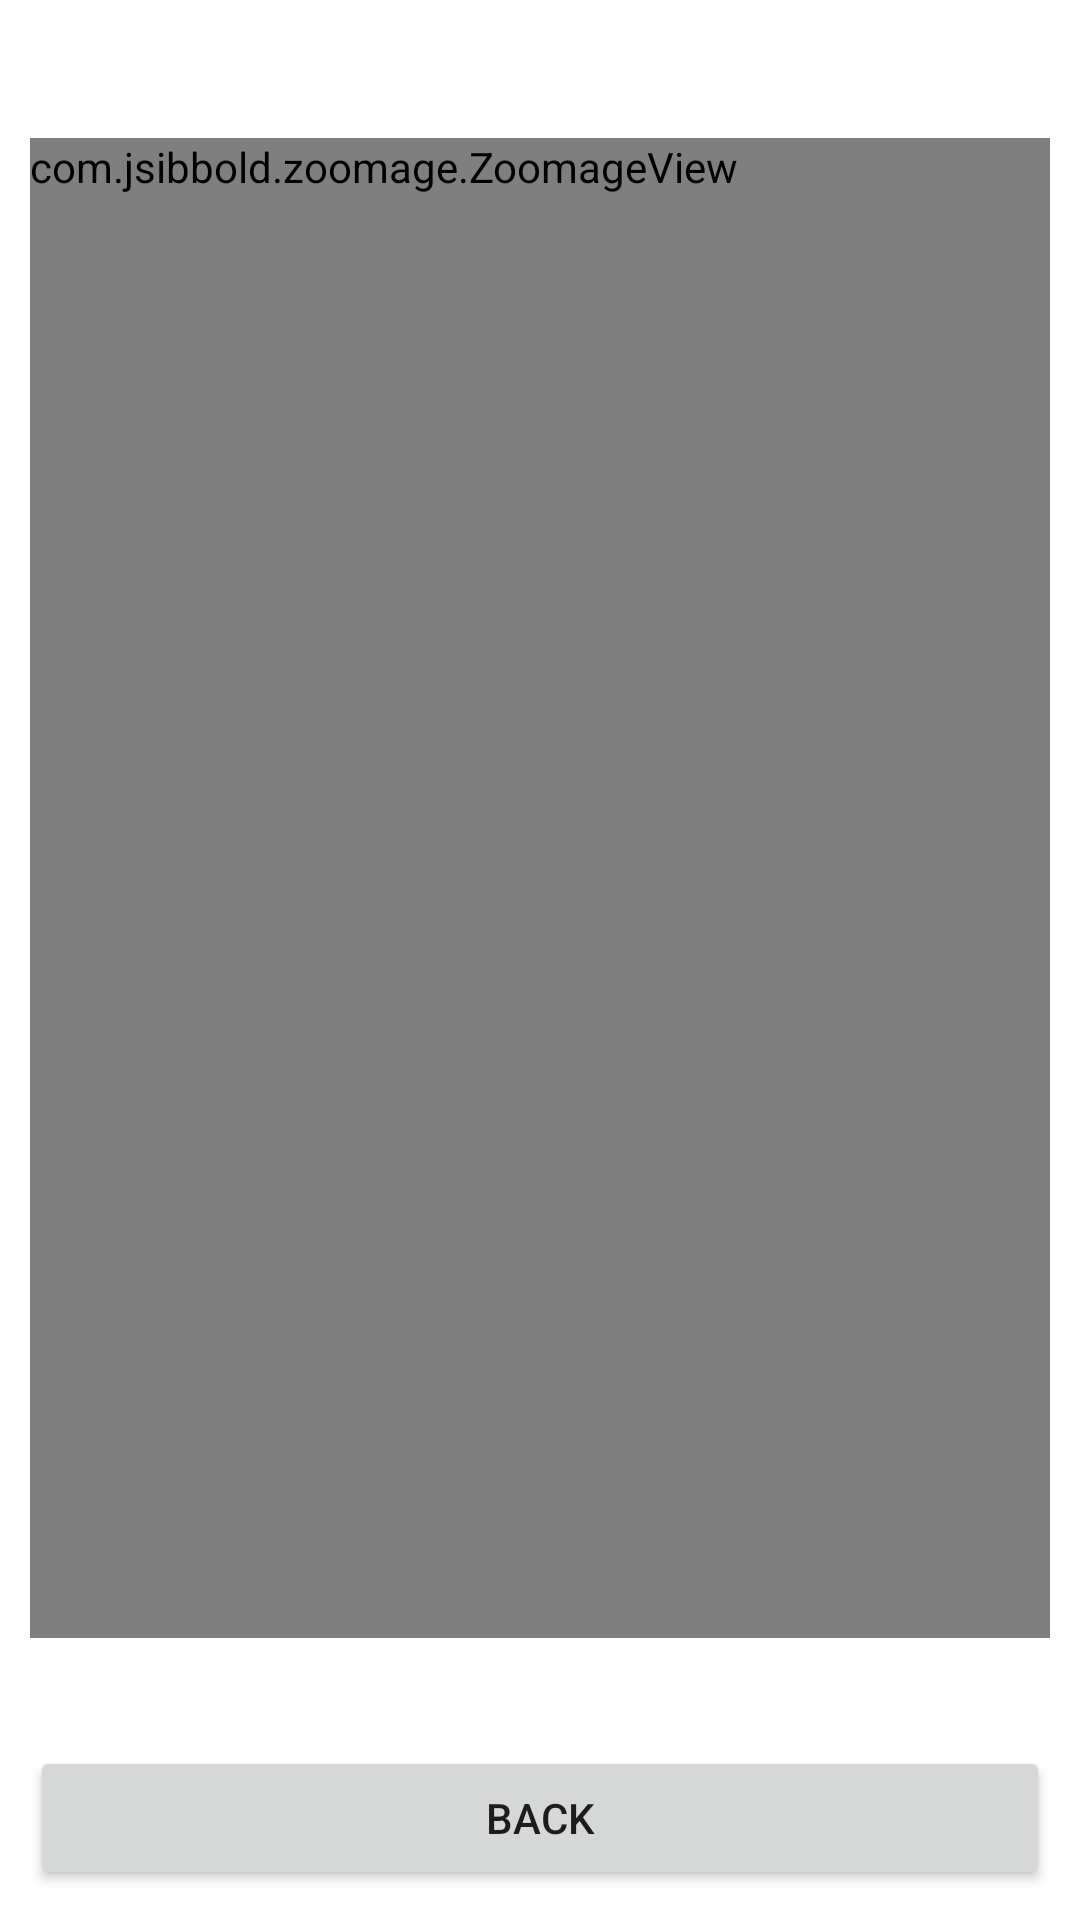

Layout XML and referenced resources for this Android screen:
<!-- AndroidManifest.xml: application theme Theme.Cats -->
<!-- res/layout/fragment_image_zoom.xml -->
<?xml version="1.0" encoding="utf-8"?>
<layout xmlns:android="http://schemas.android.com/apk/res/android"
    xmlns:app="http://schemas.android.com/apk/res-auto"
    xmlns:bind="http://schemas.android.com/apk/res-auto"
    xmlns:tools="http://schemas.android.com/tools">

    <androidx.constraintlayout.widget.ConstraintLayout
        android:padding="10dp"
        android:layout_width="wrap_content"
        android:layout_height="wrap_content">

        <com.jsibbold.zoomage.ZoomageView
            android:id="@+id/imageView"
            android:layout_width="wrap_content"
            android:layout_height="wrap_content"
            android:minWidth="500dp"
            android:minHeight="500dp"
            app:layout_constraintBottom_toTopOf="@+id/linearLayout"
            app:layout_constraintEnd_toEndOf="parent"
            android:scaleType="centerCrop"
            app:layout_constraintStart_toStartOf="parent"
            app:layout_constraintTop_toTopOf="parent"
            tools:src="@tools:sample/avatars" />

        <LinearLayout
            android:id="@+id/linearLayout"
            android:layout_width="match_parent"
            android:layout_height="wrap_content"
            android:orientation="horizontal"
            app:layout_constraintBottom_toBottomOf="parent"
            app:layout_constraintEnd_toEndOf="parent"
            app:layout_constraintStart_toStartOf="parent">

            <Button
                android:id="@+id/btnBack"
                android:layout_width="match_parent"
                android:layout_height="wrap_content"
                android:text="@string/back" />
        </LinearLayout>

    </androidx.constraintlayout.widget.ConstraintLayout>
</layout>
<!-- resources referenced by this layout -->
<resources>
  <string name="back">Back</string>
  <style name="Theme.Cats" parent="Theme.MaterialComponents.DayNight.DarkActionBar">
          
          <item name="colorPrimary">@color/purple_500</item>
          <item name="colorPrimaryVariant">@color/purple_700</item>
          <item name="colorOnPrimary">@color/white</item>
          
          <item name="colorSecondary">@color/teal_200</item>
          <item name="colorSecondaryVariant">@color/teal_700</item>
          <item name="colorOnSecondary">@color/black</item>
          
          <item name="android:statusBarColor">?attr/colorPrimaryVariant</item>
          
      </style>
  <!-- not gathered from this repository: default colours our renderer supplied (Android Studio template values) -->
  <color name="purple_500">#FF6200EE</color>
  <color name="purple_700">#FF3700B3</color>
  <color name="teal_200">#FF03DAC5</color>
  <color name="teal_700">#FF018786</color>
  <color name="black">#FF000000</color>
  <color name="white">#FFFFFFFF</color>
</resources>
